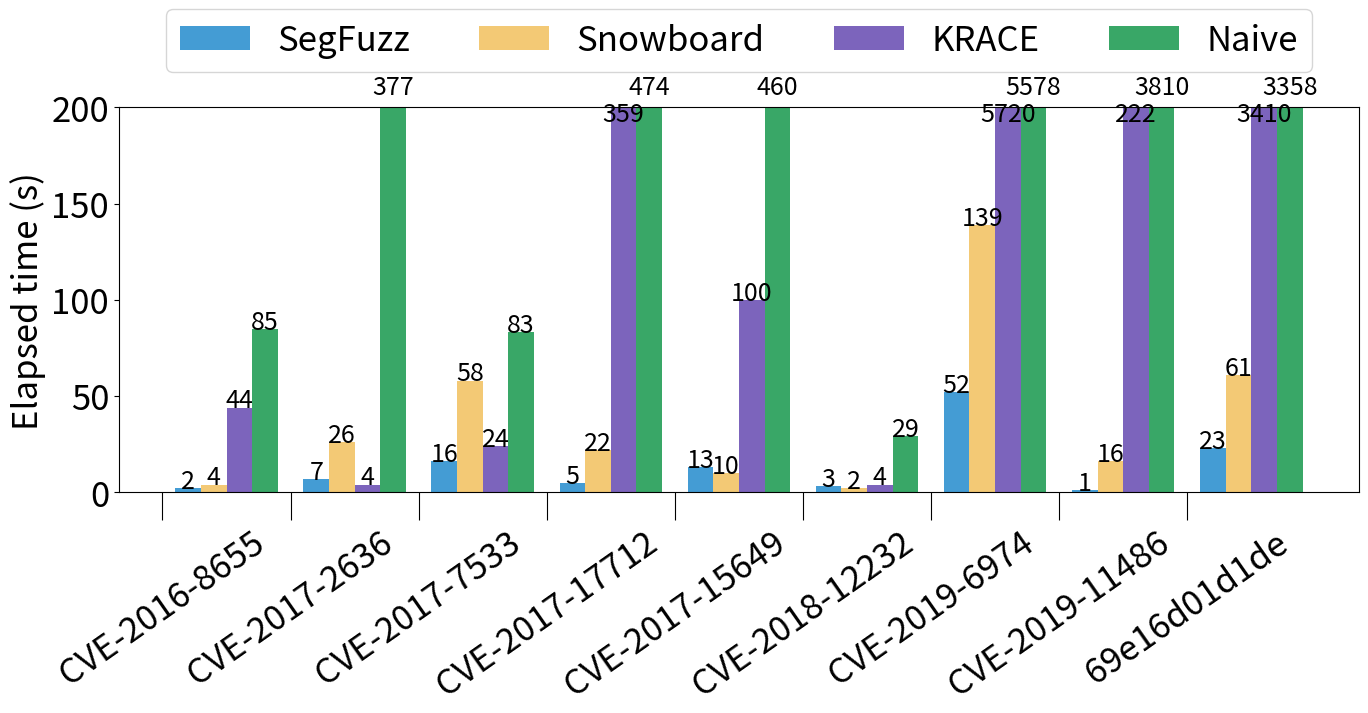

Source code (Python):
#!/usr/bin/env python

import sys

import matplotlib.pyplot as plt
import numpy as np
from matplotlib import rc

font = {"size": 25}

rc("font", **font)


def draw():
    labels = [
        "CVE-2016-8655",
        "CVE-2017-2636",
        "CVE-2017-7533",
        "CVE-2017-17712",
        "CVE-2017-15649",
        "CVE-2018-12232",
        "CVE-2019-6974",
        "CVE-2019-11486",
        "69e16d01d1de",
    ]

    c2fuzz = [2, 7, 16, 5, 13, 3, 52, 1, 23]
    snowboard = [4, 26, 58, 22, 10, 2, 139, 16, 61]
    krace = [44, 4, 24, 359, 100, 4, 5720, 222, 3410]
    naive = [85, 377, 83, 474, 460, 29, 5578, 3810, 3358]

    x = np.arange(len(labels))  # the label locations
    width = 0.2  # the width of the bars

    fig = plt.figure(figsize=(16, 5))
    ax = fig.add_subplot(111)

    # rects1 = ax.bar(x - width / 2 - width, c2fuzz, width, label="SegFuzz")
    # rects2 = ax.bar(x - width / 2, snowboard, width, label="Snowboard")
    # rects3 = ax.bar(x + width / 2, krace, width, label="KRACE")
    # rects4 = ax.bar(x + width / 2 + width, naive, width, label="Naive")
    rects1 = ax.bar(x + 0.2, c2fuzz, width, label="SegFuzz", color="#449cd4")
    rects2 = ax.bar(
        x + 0.2 + width, snowboard, width, label="Snowboard", color="#f3c975"
    )
    rects3 = ax.bar(x + 0.2 + width * 2, krace, width, label="KRACE", color="#7c64bc")
    rects4 = ax.bar(x + 0.2 + width * 3, naive, width, label="Naive", color="#39a767")

    ax.set_ylim(0, 200)

    # Add some text for labels, title and custom x-axis tick labels, etc.
    ax.set_ylabel("Elapsed time (s)")
    ax.set_xticks(x, labels)
    ax.legend(
        loc="upper center",
        ncol=4,
        bbox_to_anchor=(0.5, 1.3),
    )

    for i in range(len(x)):
        val = c2fuzz[i]
        y = val
        if y > 200:
            y = 200
        plt.text(i + 0.2, y, c2fuzz[i], ha="center", size=18)

    for i in range(len(x)):
        val = snowboard[i]
        y = val
        if y > 200:
            y = 200
        plt.text(i + 0.2 + width, y, snowboard[i], ha="center", size=18)

    for i in range(len(x)):
        val = krace[i]
        y = val
        if y > 200:
            y = 200 - 7
        plt.text(i + 0.2 + width * 2, y, val, ha="center", size=18)

    for i in range(len(x)):
        val = naive[i]
        y = val
        if y > 200:
            y = 200 + 7
        plt.text(i + 0.2 + width * 3, y, val, ha="center", size=18)
    # ax.bar_label(rects1, padding=3, rotation=0, size=18)
    # ax.bar_label(rects2, padding=3, rotation=0, size=18)
    # ax.bar_label(rects3, padding=3, rotation=0, size=18)
    # ax.bar_label(rects4, padding=3, rotation=0, size=18)

    plt.xticks(rotation=35)
    plt.tick_params(axis="x", length=20)

    # plt.show()
    plt.savefig("comparison_graph_time.pdf", dpi=300, bbox_inches="tight")


draw()


# ./cve-2016-8655/noscheduling
#     294    3527   25599
# ./cve-2017-15649/noscheduling
#    3009   36135  262168
# ./cve-2017-17712/noscheduling
#    1089   13069   94790
# ./cve-2017-2636/noscheduling
#     513    6163   44756
# ./cve-2017-7533/noscheduling
#     505    6056   43917
# ./cve-2018-12232/noscheduling
#      40     476    3462
